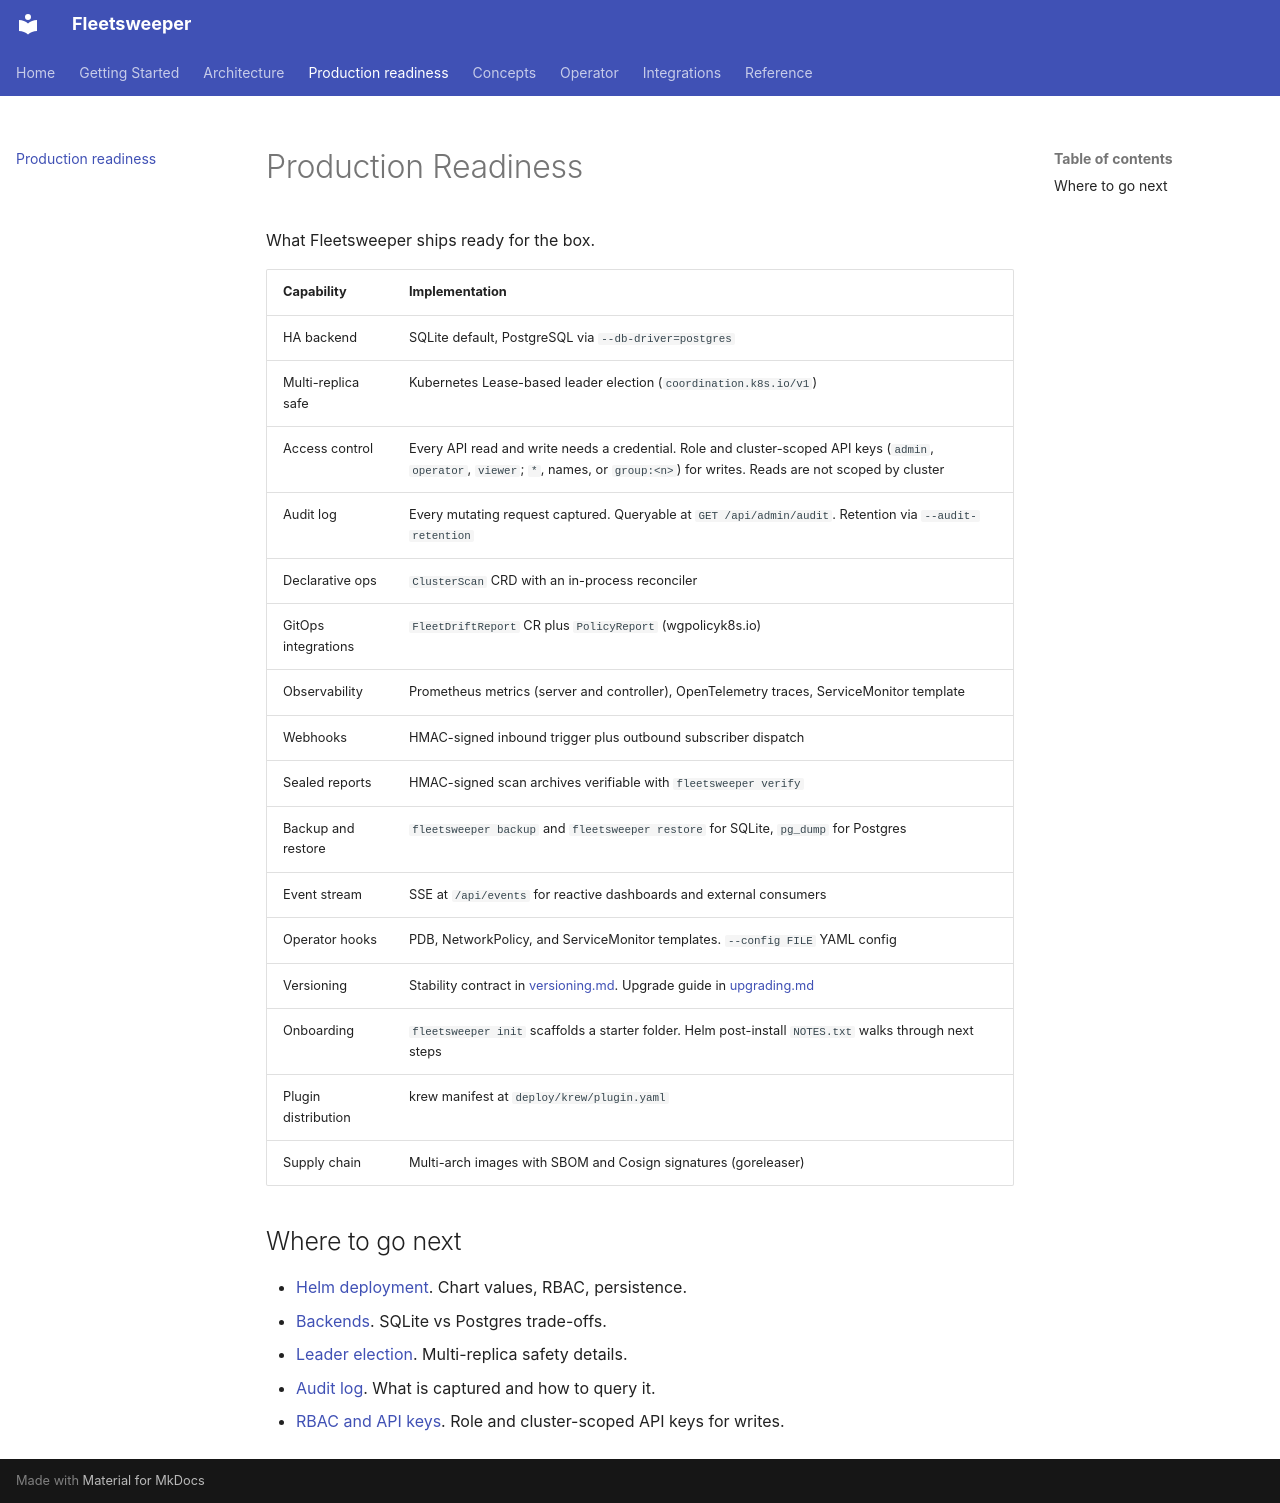

repository: dcadolph/fleetsweeper · page: production-readiness/index.html · generator: mkdocs

# Production Readiness

What Fleetsweeper ships ready for the box.

| Capability             | Implementation |
| ---------------------- | -------------- |
| HA backend             | SQLite default, PostgreSQL via `--db-driver=postgres` |
| Multi-replica safe     | Kubernetes Lease-based leader election (`coordination.k8s.io/v1`) |
| Access control         | Every API read and write needs a credential. Role and cluster-scoped API keys (`admin`, `operator`, `viewer`; `*`, names, or `group:<n>`) for writes. Reads are not scoped by cluster |
| Audit log              | Every mutating request captured. Queryable at `GET /api/admin/audit`. Retention via `--audit-retention` |
| Declarative ops        | `ClusterScan` CRD with an in-process reconciler |
| GitOps integrations    | `FleetDriftReport` CR plus `PolicyReport` (wgpolicyk8s.io) |
| Observability          | Prometheus metrics (server and controller), OpenTelemetry traces, ServiceMonitor template |
| Webhooks               | HMAC-signed inbound trigger plus outbound subscriber dispatch |
| Sealed reports         | HMAC-signed scan archives verifiable with `fleetsweeper verify` |
| Backup and restore     | `fleetsweeper backup` and `fleetsweeper restore` for SQLite, `pg_dump` for Postgres |
| Event stream           | SSE at `/api/events` for reactive dashboards and external consumers |
| Operator hooks         | PDB, NetworkPolicy, and ServiceMonitor templates. `--config FILE` YAML config |
| Versioning             | Stability contract in [versioning.md](reference/versioning.md). Upgrade guide in [upgrading.md](reference/upgrading.md) |
| Onboarding             | `fleetsweeper init` scaffolds a starter folder. Helm post-install `NOTES.txt` walks through next steps |
| Plugin distribution    | krew manifest at `deploy/krew/plugin.yaml` |
| Supply chain           | Multi-arch images with SBOM and Cosign signatures (goreleaser) |

## Where to go next

- [Helm deployment](operator/helm.md). Chart values, RBAC, persistence.
- [Backends](operator/backends.md). SQLite vs Postgres trade-offs.
- [Leader election](operator/leader-election.md). Multi-replica safety details.
- [Audit log](operator/audit.md). What is captured and how to query it.
- [RBAC and API keys](operator/rbac.md). Role and cluster-scoped API keys for writes.
